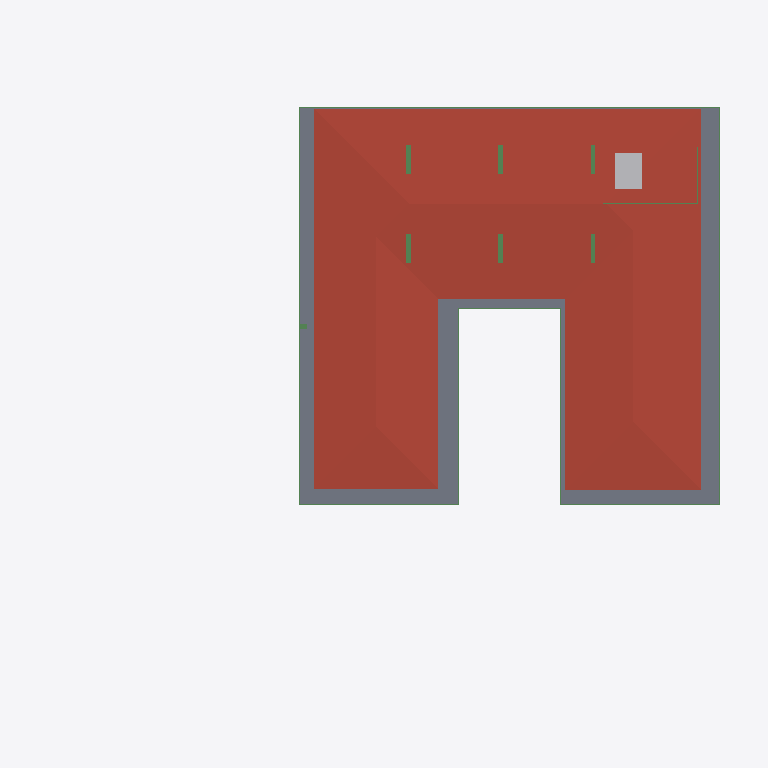
Plan cut of the same IFC building model at storey 'GF Lintel' (level 3.15 m, cut at 4.55 m), seen from above with north up, elements coloured by IFC class: 14 beams (green), 6 slabs (grey), 1 roof (red-brown), 1 other element (light grey). Cut surfaces are drawn darker.
Extent 39.1 m × 38.4 m × 9.1 m (x, y, z). Storeys (5): CELLAR at -2.55 m; GROUND  at 0.00 m; GROUND FLOOR at 0.45 m; GF Lintel at 3.15 m; FIRST FLOOR at 3.65 m. Elements (344): 92 IfcBeam, 59 IfcWall, 38 IfcWindow, 31 IfcSlab, 24 IfcFurniture, 23 IfcColumn, 16 IfcSanitaryTerminal, 15 IfcDoor, 13 IfcFurnishingElement, 10 IfcCovering, 7 IfcUnitaryEquipment, 4 IfcStairFlight.

HEADER;
FILE_DESCRIPTION(('ViewDefinition [CoordinationView]'),'2;1');
FILE_NAME('Manilal.ifc','2025-02-10T20:33:29+05:30',(),(),'IfcOpenShell 0.8.0','Bonsai 0.8.0','');
FILE_SCHEMA(('IFC4X3'));
ENDSEC;
DATA;
#1480=IFCPROJECT('2TuuvCHJz54PsFPcraEbH$',$,'My Project',$,$,$,$,(#3,#128),#1481);
#3305=IFCSITE('0lpfVeOW52QfroqLYyHNY2',$,'My Site',$,$,#26,$,$,$,$,$,$,$,$);
#22021=IFCSITE('3bEIgyqTrDuwi1cEDDCOva',$,'Site',$,$,#223414,#22354,$,$,$,$,$,$,$);
#3313=IFCBUILDING('0MzaWOaS178x5FMqOflU3C',$,'My Building',$,$,#25,$,$,$,$,$,$);
#2081=IFCBUILDINGSTOREY('09kFoqoxrCvB1_fcEsMZsQ',$,'GROUND FLOOR',$,$,#217,$,$,$,$);
#2986=IFCBUILDINGSTOREY('0zoFHJ9PnFW80M$mIVDQW3',$,'CELLAR',$,$,#14477,$,$,$,$);
#17145=IFCBUILDINGSTOREY('0MckaoTknA3edZMUNhTyAK',$,'FIRST FLOOR',$,$,#17254,$,$,$,$);
#20035=IFCBUILDINGSTOREY('3LpnsPikv4mRTBpfC3WQtx',$,'GROUND ',$,$,#20051,$,$,$,$);
#23582=IFCBUILDINGSTOREY('0DtUgpQ1b6nBmkLmvc_ehu',$,'GF Lintel',$,$,#23767,$,$,$,$);
#17255=IFCROOF('188ChkeVP4PP3HZ1_FwQ2Y',$,'Roof',$,$,#50998,#17288,$,.HIP_ROOF.);
#42258=IFCSLAB('1w55rHt3zANRcG83T9Icc$',$,'Covering.004',$,$,#50948,#42269,$,.FLOOR.);
#45024=IFCSLAB('3u840AW2P0nx3PtnKZSP_$',$,'Covering.001',$,$,#50968,#45035,$,.FLOOR.);
#42043=IFCSLAB('3iu5I38rH4nOf49Lyf4Kq7',$,'Covering',$,$,#265976,#42054,$,.FLOOR.);
#362954=IFCAIRTERMINALBOX('0DCFUThjX2XQ_1bX$oFkVb',$,'AirTerminalBox',$,$,#363814,#362986,$,$);
#166972=IFCBEAM('2DKWudKN99zg7uECGiuNeQ',$,'Beam',$,$,#267100,#166983,$,$);
#167034=IFCBEAM('10LxUqtgbFAQRhzIckOuGH',$,'Beam',$,$,#266154,#167045,$,$);
#186882=IFCBEAM('0qH_dKLj5CKhNXTG2DYY06',$,'Beam',$,$,#266229,#186893,$,$);
#24645=IFCBEAM('0VJDvmHaXAaRtTeoMCJUjJ',$,'Beam',$,$,#101970,#24656,$,$);
#56854=IFCBEAM('2c_4G3KlX4cRg2dPODH4s1',$,'Beam',$,$,#102000,#56865,$,$);
#24721=IFCBEAM('1xlWdgLa17MBpQVB9j2Cib',$,'Beam',$,$,#101975,#24732,$,$);
#102151=IFCBEAM('2C1gwTeIv6R8TmGo509jsR',$,'Beam',$,$,#265708,#102163,$,$);
#102234=IFCBEAM('0q554weub4Iwu4PjffBSJv',$,'Beam',$,$,#265816,#102245,$,$);
#102357=IFCBEAM('3msecch2zBUOeV2BkTlji6',$,'Beam',$,$,#265762,#102368,$,$);
#102416=IFCBEAM('3ZwR1mU3j4mRYH5GbVzWyx',$,'Beam',$,$,#266200,#102427,$,$);
#45241=IFCSLAB('2Vqd9T2N5BZuPoVqbwZ7k3',$,'Covering.002',$,$,#50988,#45252,$,.FLOOR.);
#42188=IFCSLAB('1S2$8nVvH8P8ZndupN5TSk',$,'Covering.003',$,$,#265986,#42199,$,.FLOOR.);
#102262=IFCBEAM('1cQ_XveKf3IhgOfAWmUbUT',$,'Beam',$,$,#265679,#102273,$,$);
#364404=IFCBEAM('0lCrYTtXfCIBYjDEJd$LdU',$,'Beam',$,$,#364950,#364419,$,$);
#42233=IFCSLAB('3N_oFXrqL6ef51bmRQJ26Y',$,'Covering.005',$,$,#265991,#42244,$,.FLOOR.);
#365133=IFCBEAM('1QSWcv_bTDVOr0gmJgKIuo',$,'Beam',$,$,#365562,#365148,$,$);
#44896=IFCBEAM('2nuHR2oN5EmfJmtp0onw6A',$,'Beam',$,$,#266170,#44907,$,$);
ENDSEC;
